The GitHub repository amine-e2r/kidney contains a labelled image folder "Histo images" with 5 categories: chromo, onco, cc RCC, normal tissue, p RCC. Examples follow, each with its label.

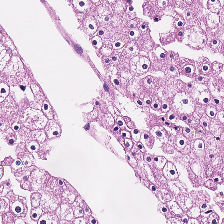
Label: chromo

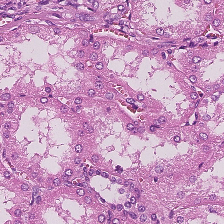
Label: normal tissue

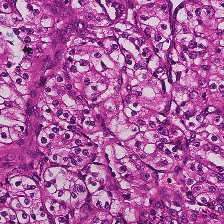
Label: cc RCC

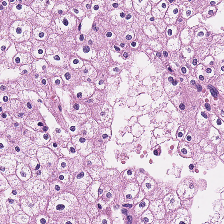
Label: chromo

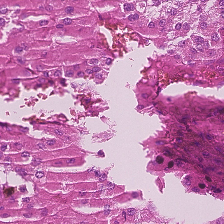
Label: p RCC

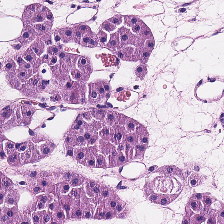
Label: onco
